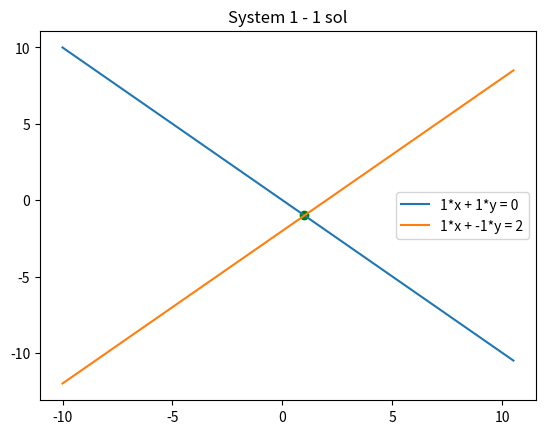
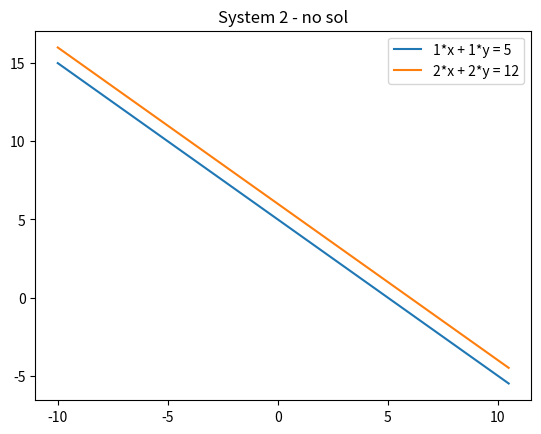
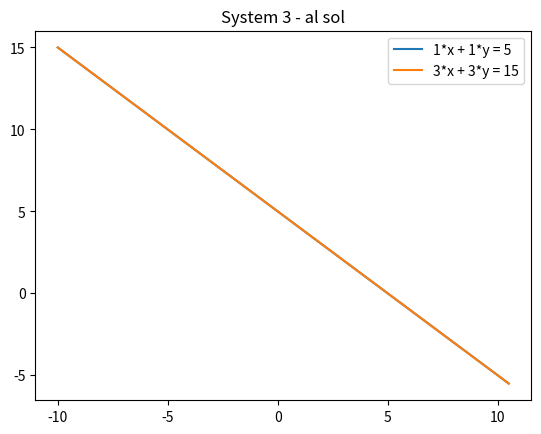
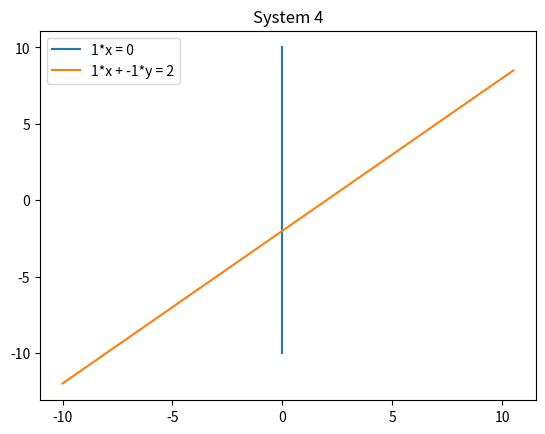

Write the Python code that produced these figures, in order.
import numpy as np
import sympy as sp
import matplotlib.pyplot as plt 



# 520H0392 - Truong Phuc Nguyen

# Ecercise 1
print('Exercise 1')

# Exercise 1a
x,y,z = sp.symbols('x, y, z')

eq1= sp.Eq(x+2*y+z,0)
eq2= sp.Eq(2*x-y+z,0)
eq3= sp.Eq(2*x+y,0)

print('Exercise 1a:',sp.solve((eq1,eq2,eq3),(x,y,z)))


# Exercise 1b 
x,y,z,t = sp.symbols('x,y,z,t')

eq1 = sp.Eq(2*x+y+z+t,1)
eq2 = sp.Eq(x+2*y+z+t,1)
eq3 = sp.Eq(x+y+2*z+2*t,1)
eq4 = sp.Eq(x+y+z+2*t,1)

print('Exercise 1b:',sp.solve((eq1,eq2,eq3,eq4),(x,y,z,t)))

# Exercise 2
print('Exercise 2')


def plot2DEquation(x_arr, a, b, c):
    if b != 0:
        f_x = lambda x: (c - a*x)/b
        y_arr = list(map(f_x, x_arr))
        plt.plot(x_arr, y_arr, label = str(a)+'*x + '+ str(b)+'*y = '+str(c))
    else:
        if a!=0:
            x_arr_temp = np.full(len(x_arr), c/a)
            y_arr = np.linspace(-10, 10, num=len(x_arr))
            plt.plot(x_arr_temp, y_arr, label = str(a)+'*x = '+str(c))


x_arr = np.arange(-10, 11, 0.5)

# System 1
plot2DEquation(x_arr,1,1,0)
plot2DEquation(x_arr,1,-1,2)

x,y=sp.symbols('x,y')

eq1 = sp.Eq(x+y,0)
eq2 = sp.Eq(x-y,2)
plt.title('System 1 - 1 sol')

sol=sp.solve((eq1,eq2),(x,y))
x=sol[x]
y=sol[y]

plt.scatter(x,y,color='g')
plt.legend()
plt.show()

# System 2
eq1 = sp.Eq(x+y,5)
eq2 = sp.Eq(2*x+2*y,12)
sol=sp.solve((eq1,eq2),(x,y))

plot2DEquation(x_arr,1,1,5)
plot2DEquation(x_arr,2,2,12)

plt.title('System 2 - no sol')
plt.legend()
plt.show()


# System 3
plot2DEquation(x_arr,1,1,5)
plot2DEquation(x_arr,3,3,15)


plt.title('System 3 - al sol')
plt.legend()
plt.show()


# System 4

plot2DEquation(x_arr,1,0,0)
plot2DEquation(x_arr,1,-1,2)


plt.title('System 4')
plt.legend()
plt.show()

# if lenx -> title
def title_scatter(x_arr,x,y):
    if len(x_arr) == 0:
        plt.title('System - inf sol')
        
    else:
        plt.title('System - 1 sol')
        plt.scatter(x,y,color='g')
